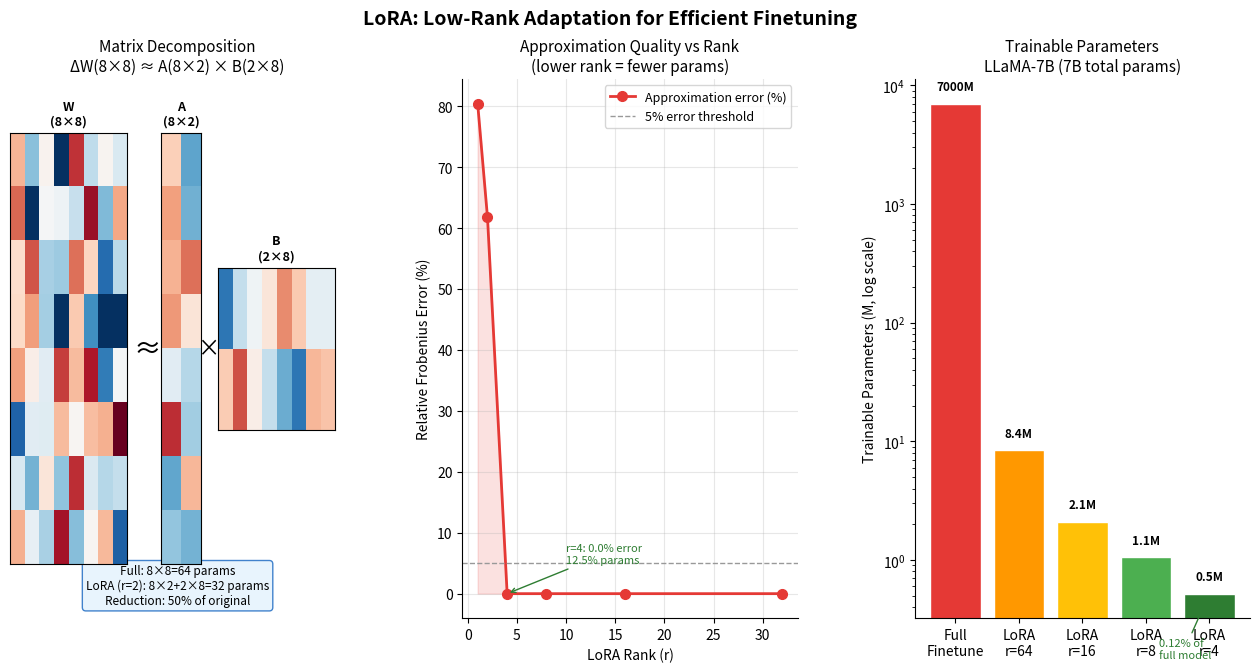

The matplotlib source for this figure: (Note: this script raises an exception after producing the figure.)
"""
实验5.4a：LoRA 低秩分解可视化
对应章节：第5章 5.4 微调
目标：展示 LoRA 的矩阵分解原理，对比全量微调与 LoRA 的参数量差异
"""

import numpy as np
import matplotlib.pyplot as plt
import matplotlib.patches as mpatches
from matplotlib.colors import Normalize
from matplotlib.cm import ScalarMappable

plt.rcParams["font.family"] = "sans-serif"
plt.rcParams["axes.unicode_minus"] = False

OUTPUT_PATH = "assets/ch05_lora_visualization.png"

np.random.seed(42)

# ============ LoRA 矩阵近似实验 ============

def low_rank_approx(W, rank):
    """用 SVD 做低秩近似，模拟 LoRA 的 A×B 分解"""
    U, S, Vt = np.linalg.svd(W, full_matrices=False)
    W_approx = U[:, :rank] @ np.diag(S[:rank]) @ Vt[:rank, :]
    error = np.linalg.norm(W - W_approx, "fro") / np.linalg.norm(W, "fro")
    return W_approx, error

# 模拟一个小的权重矩阵（代表 attention 层的一部分）
d = 64   # 简化维度（实际是 4096）
W_original = np.random.randn(d, d) * 0.1
# 加入低秩结构（模拟真实微调中的低秩变化）
rank_true = 4
A_true = np.random.randn(d, rank_true) * 0.3
B_true = np.random.randn(rank_true, d) * 0.3
W_delta = A_true @ B_true   # 真实的权重变化是低秩的

ranks = [1, 2, 4, 8, 16, 32]
errors = []
param_ratios = []
for r in ranks:
    _, err = low_rank_approx(W_delta, r)
    errors.append(err)
    # LoRA 参数量 = d*r + r*d = 2*d*r，全量 = d*d
    param_ratios.append(2 * d * r / (d * d) * 100)

# ============ 绘图 ============
fig = plt.figure(figsize=(16, 7))
fig.suptitle("LoRA: Low-Rank Adaptation for Efficient Finetuning", fontsize=14, fontweight="bold")

gs = plt.GridSpec(1, 3, figure=fig, wspace=0.35)

# --- 左图：矩阵分解示意 ---
ax1 = fig.add_subplot(gs[0])

# 绘制矩阵示意（用色块表示）
d_show = 8   # 展示用的小矩阵
r_show = 2

W_show = np.random.randn(d_show, d_show)
A_show = np.random.randn(d_show, r_show)
B_show = np.random.randn(r_show, d_show)

# 位置布局
positions = {
    "W": (0.0, 0.1, 0.35, 0.8),    # (left, bottom, width, height) in axes coords
    "A": (0.45, 0.1, 0.12, 0.8),
    "B": (0.62, 0.35, 0.35, 0.3),
}

norm = Normalize(vmin=-2, vmax=2)
cmap = plt.cm.RdBu_r

for label, (left, bottom, width, height) in positions.items():
    if label == "W":
        data = W_show
    elif label == "A":
        data = A_show
    else:
        data = B_show
    ax_inset = ax1.inset_axes([left, bottom, width, height])
    ax_inset.imshow(data, cmap=cmap, norm=norm, aspect="auto")
    ax_inset.set_xticks([])
    ax_inset.set_yticks([])
    shape_str = f"{data.shape[0]}×{data.shape[1]}"
    ax_inset.set_title(f"{label}\n({shape_str})", fontsize=9, fontweight="bold")

ax1.text(0.41, 0.5, "≈", transform=ax1.transAxes, fontsize=20, ha="center", va="center")
ax1.text(0.59, 0.5, "×", transform=ax1.transAxes, fontsize=16, ha="center", va="center")
ax1.axis("off")
ax1.set_title(f"Matrix Decomposition\nΔW({d_show}×{d_show}) ≈ A({d_show}×{r_show}) × B({r_show}×{d_show})", fontsize=11)

# 参数量标注
ax1.text(0.5, 0.02,
         f"Full: {d_show}×{d_show}={d_show**2} params\n"
         f"LoRA (r={r_show}): {d_show}×{r_show}+{r_show}×{d_show}={2*d_show*r_show} params\n"
         f"Reduction: {2*d_show*r_show/(d_show**2)*100:.0f}% of original",
         transform=ax1.transAxes, fontsize=8.5, ha="center", va="bottom",
         bbox=dict(boxstyle="round,pad=0.3", facecolor="#E3F2FD", edgecolor="#1565C0", alpha=0.8))

# --- 中图：rank vs 近似误差 ---
ax2 = fig.add_subplot(gs[1])
color1 = "#E53935"
ax2.plot(ranks, [e * 100 for e in errors], "o-", color=color1,
         linewidth=2, markersize=7, label="Approximation error (%)")
ax2.fill_between(ranks, [e * 100 for e in errors], alpha=0.15, color=color1)

ax2.axhline(5, color="#999", linestyle="--", linewidth=1, label="5% error threshold")
ax2.set_xlabel("LoRA Rank (r)", fontsize=10)
ax2.set_ylabel("Relative Frobenius Error (%)", fontsize=10)
ax2.set_title("Approximation Quality vs Rank\n(lower rank = fewer params)", fontsize=11)
ax2.legend(fontsize=9)
ax2.spines["top"].set_visible(False)
ax2.spines["right"].set_visible(False)
ax2.grid(True, alpha=0.3)

# 标注 r=4 的位置
r4_idx = ranks.index(4)
ax2.annotate(f"r=4: {errors[r4_idx]*100:.1f}% error\n{param_ratios[r4_idx]:.1f}% params",
             xy=(4, errors[r4_idx] * 100),
             xytext=(10, errors[r4_idx] * 100 + 5),
             fontsize=8, color="#2E7D32",
             arrowprops=dict(arrowstyle="->", color="#2E7D32", lw=1))

# --- 右图：参数量对比 ---
ax3 = fig.add_subplot(gs[2])

# 实际 LLaMA-7B 的参数量对比
model_configs = [
    ("Full\nFinetune", 7000, "#E53935"),
    ("LoRA\nr=64",     8.4,  "#FF9800"),
    ("LoRA\nr=16",     2.1,  "#FFC107"),
    ("LoRA\nr=8",      1.05, "#4CAF50"),
    ("LoRA\nr=4",      0.52, "#2E7D32"),
]

names = [c[0] for c in model_configs]
params = [c[1] for c in model_configs]
colors = [c[2] for c in model_configs]

bars = ax3.bar(names, params, color=colors, edgecolor="white", linewidth=1)
ax3.set_yscale("log")
ax3.set_ylabel("Trainable Parameters (M, log scale)", fontsize=10)
ax3.set_title("Trainable Parameters\nLLaMA-7B (7B total params)", fontsize=11)
ax3.spines["top"].set_visible(False)
ax3.spines["right"].set_visible(False)

for bar, val in zip(bars, params):
    label = f"{val:.1f}M" if val < 100 else f"{val:.0f}M"
    ax3.text(bar.get_x() + bar.get_width()/2, bar.get_height() * 1.3,
             label, ha="center", fontsize=8.5, fontweight="bold")

ax3.annotate("0.12% of\nfull model",
             xy=(4, 0.52), xytext=(3.2, 0.15),
             fontsize=8, color="#2E7D32",
             arrowprops=dict(arrowstyle="->", color="#2E7D32", lw=1))

plt.savefig(OUTPUT_PATH, dpi=120, bbox_inches="tight")
print(f"Saved: {OUTPUT_PATH}")
plt.close()
